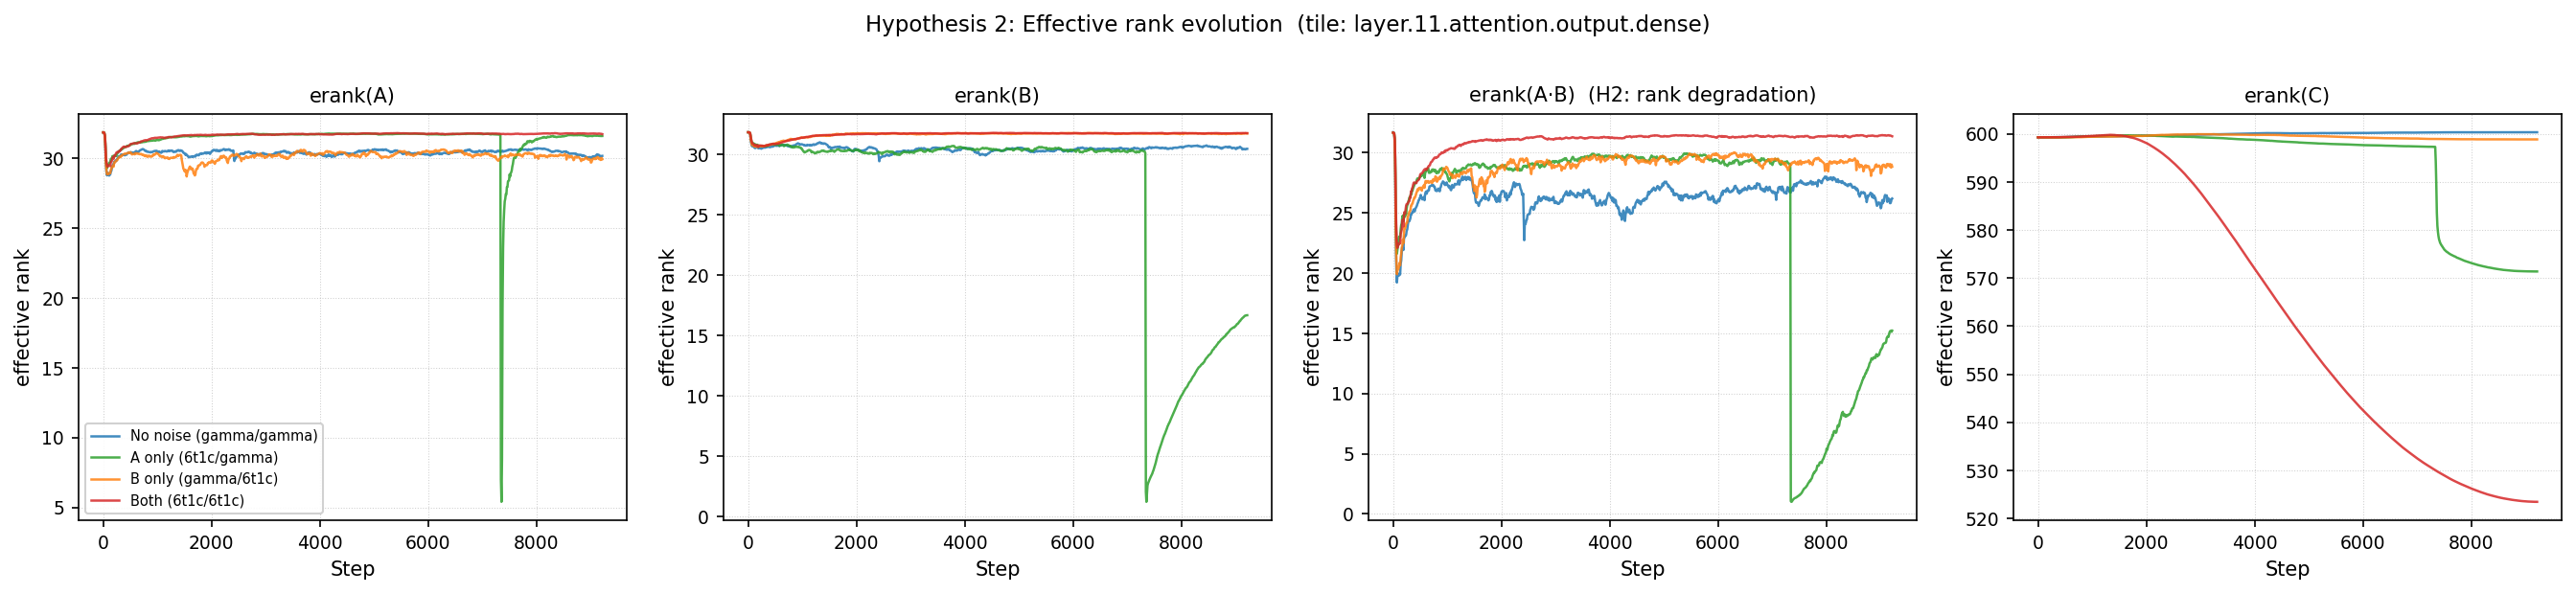

The file beside this chart, header and first rows:
condition, step, erank_A, erank_B, erank_AB, erank_C
no_noise, 2, 31.84, 31.81, 31.68, 599.3
no_noise, 12, 31.84, 31.81, 31.67, 599.3
no_noise, 22, 31.79, 31.81, 31.56, 599.3
no_noise, 32, 31.53, 31.76, 30.88, 599.3
no_noise, 42, 30.78, 31.57, 28.21, 599.3
no_noise, 52, 29.56, 31.1, 22.83, 599.3
no_noise, 62, 29, 30.84, 20.35, 599.3
no_noise, 72, 28.75, 30.67, 19.2, 599.3
no_noise, 82, 28.91, 30.66, 19.73, 599.3
no_noise, 92, 28.93, 30.65, 19.95, 599.3
no_noise, 102, 28.8, 30.63, 19.87, 599.3
no_noise, 112, 28.74, 30.58, 19.79, 599.3
no_noise, 122, 28.8, 30.52, 19.86, 599.3
no_noise, 132, 28.82, 30.5, 19.88, 599.3
no_noise, 142, 29.04, 30.56, 20.77, 599.3
no_noise, 152, 29.07, 30.56, 21.03, 599.3
no_noise, 162, 29.32, 30.55, 21.8, 599.3
no_noise, 172, 29.42, 30.59, 22.11, 599.3
no_noise, 182, 29.52, 30.52, 22.15, 599.3
no_noise, 192, 29.49, 30.48, 21.9, 599.3
no_noise, 202, 29.7, 30.54, 22.8, 599.3
no_noise, 212, 29.75, 30.55, 22.97, 599.3
no_noise, 222, 29.78, 30.51, 23.01, 599.3
no_noise, 232, 29.8, 30.52, 23.15, 599.3
no_noise, 242, 29.78, 30.45, 23.15, 599.3
no_noise, 252, 29.88, 30.5, 23.5, 599.3
no_noise, 262, 29.93, 30.49, 23.59, 599.3
no_noise, 272, 30.01, 30.54, 23.94, 599.3
no_noise, 282, 30.09, 30.55, 24.25, 599.3
no_noise, 292, 30.12, 30.55, 24.32, 599.3
no_noise, 302, 30.09, 30.56, 24.29, 599.3
no_noise, 312, 30.15, 30.54, 24.41, 599.3
no_noise, 322, 30.18, 30.55, 24.57, 599.3
no_noise, 332, 30.25, 30.58, 24.9, 599.3
no_noise, 342, 30.24, 30.58, 24.88, 599.3
no_noise, 352, 30.24, 30.59, 25.01, 599.3
no_noise, 362, 30.2, 30.6, 25.01, 599.3
no_noise, 372, 30.22, 30.61, 25.16, 599.3
no_noise, 382, 30.24, 30.61, 25.27, 599.3
no_noise, 392, 30.2, 30.6, 25.17, 599.3
no_noise, 402, 30.19, 30.57, 25.11, 599.3
no_noise, 412, 30.22, 30.6, 25.34, 599.3
no_noise, 422, 30.24, 30.62, 25.4, 599.3
no_noise, 432, 30.23, 30.64, 25.49, 599.3
no_noise, 442, 30.29, 30.62, 25.59, 599.3
no_noise, 452, 30.33, 30.63, 25.75, 599.3
no_noise, 462, 30.38, 30.63, 25.84, 599.3
no_noise, 472, 30.39, 30.68, 26.02, 599.3
no_noise, 482, 30.38, 30.7, 26.05, 599.3
no_noise, 492, 30.38, 30.73, 26.21, 599.3
no_noise, 502, 30.39, 30.71, 26.27, 599.3
no_noise, 512, 30.42, 30.74, 26.47, 599.3
no_noise, 522, 30.39, 30.69, 26.26, 599.3
no_noise, 532, 30.37, 30.7, 26.21, 599.3
no_noise, 542, 30.34, 30.7, 26.1, 599.3
no_noise, 552, 30.37, 30.71, 26.23, 599.3
no_noise, 562, 30.38, 30.71, 26.16, 599.3
no_noise, 572, 30.38, 30.73, 26.29, 599.3
no_noise, 582, 30.34, 30.68, 26.03, 599.4
no_noise, 592, 30.43, 30.75, 26.52, 599.4
... 3,628 more rows
